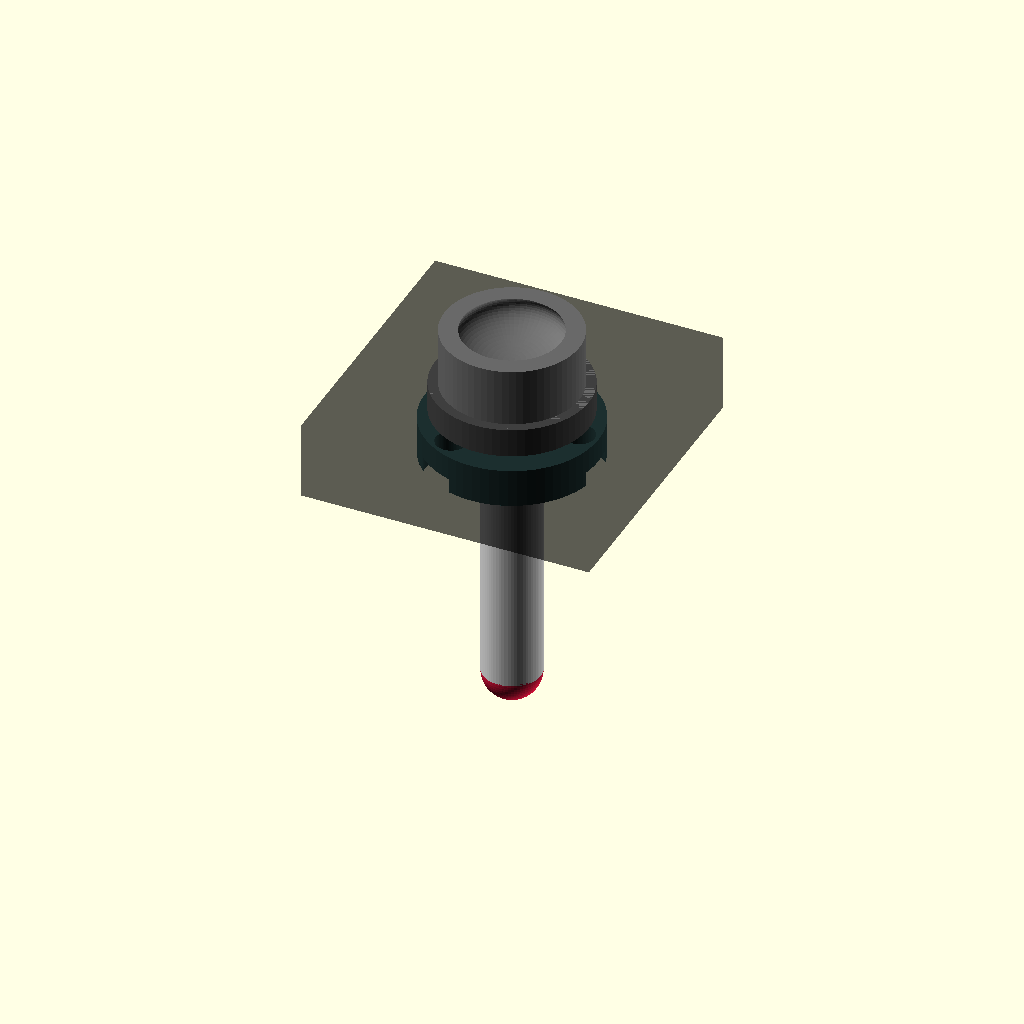
Cell 1 — every parameter at its default value.
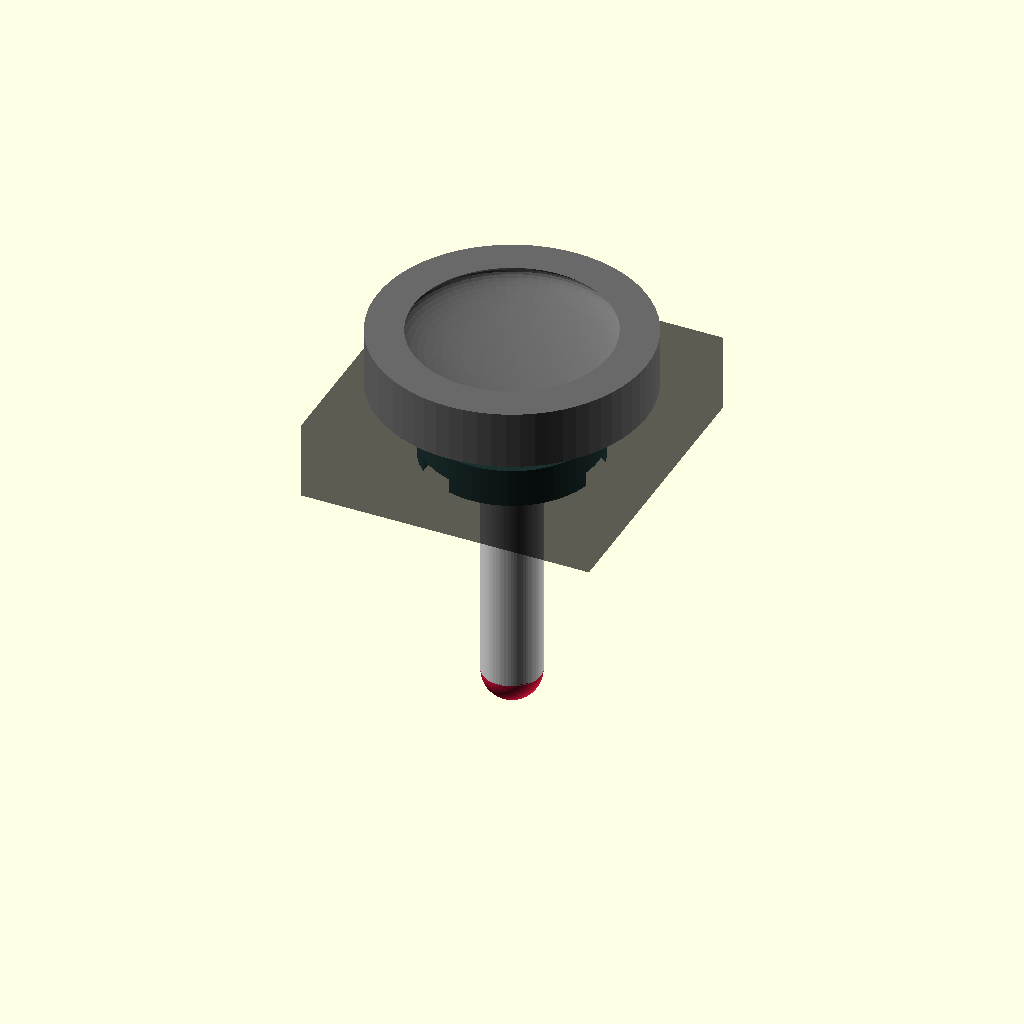
Cell 2 — cap_d set to 28, the other parameters unchanged.
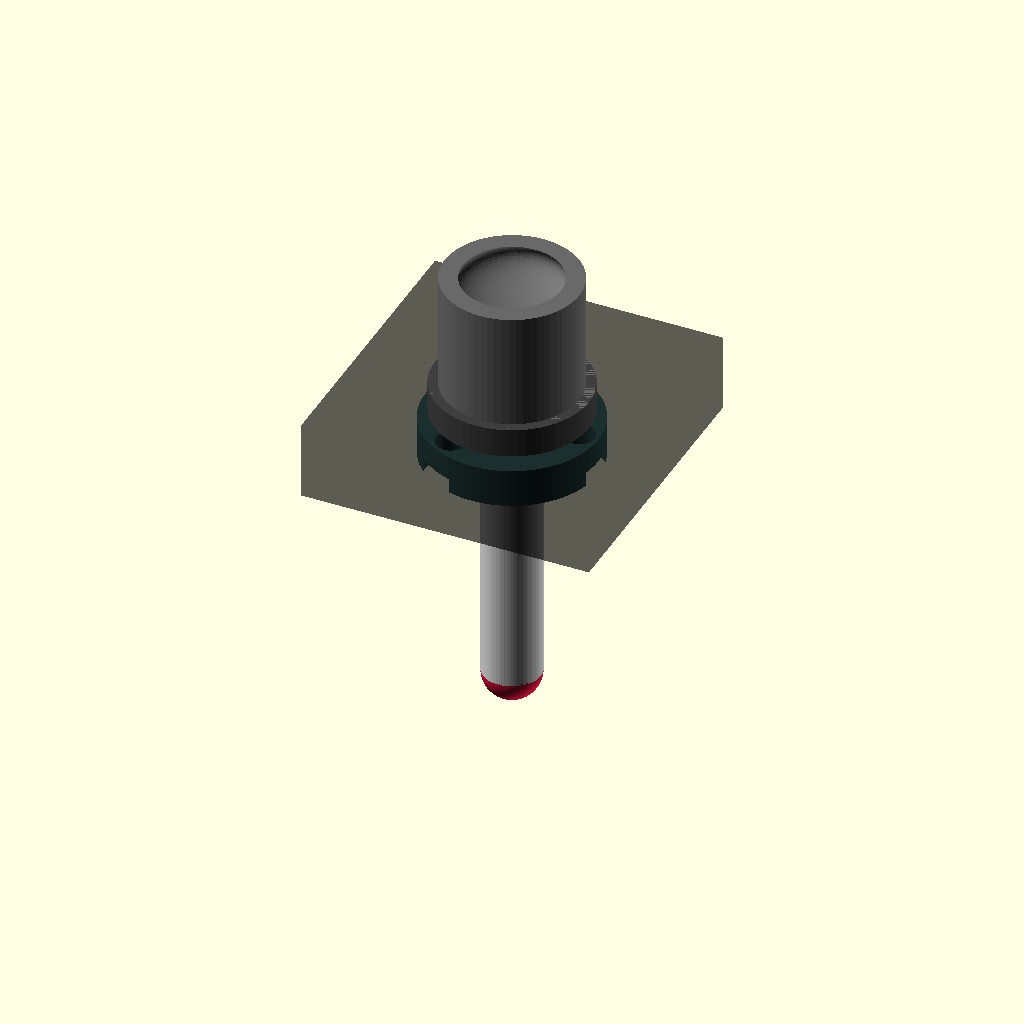
Cell 3: cap_h = 12 (everything else at default).
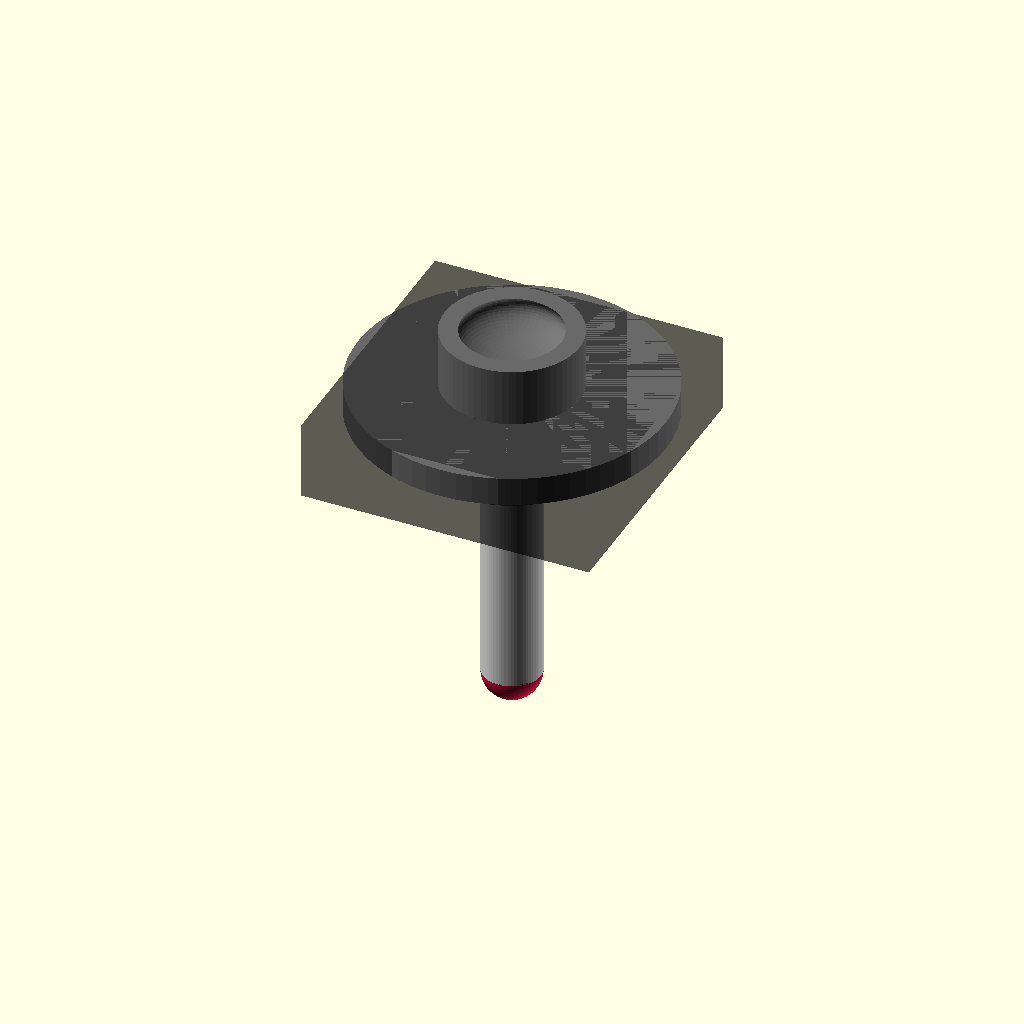
Cell 4: cap_skirt_d = 32 (everything else at default).
One fixed orthographic camera (rotation 55°, 0°, 25°; colour scheme Cornfield) for every cell.
OpenSCAD source file flight-rig/scad/lid-button.scad:
// Lid-mounted auxiliary button module — the "wirelessly, physically"
// design. A self-contained vertical plunger that drops into a circular hole
// in the rig's top lid. The cap projects above the lid for finger access;
// the plunger shaft passes through the lid and a TPU tip rests on the
// target keycap below. Press the cap → plunger drives the key. A small
// compression spring (user-supplied) between the cap underside and a flange
// on the lid underside returns the cap when released.
//
// Used for trigger / view-hat (×4) / gear / flap-up / flap-down → 8 modules
// total. The only parameter that changes per module is plunger_length, which
// depends on which target key the module sits over (different keycaps have
// slightly different heights and the lid sits at a fixed Z).
//
// Renders: cap (PLA), shaft (PLA), tip (TPU), retainer flange (PLA),
// or a preview of all four stacked.

// ---------- PARAMETERS ----------

RENDER = "preview";   // "cap", "shaft", "tip", "retainer", "preview"

// Cap (the part the user presses)
cap_d            = 14;      // diameter
cap_h            = 6;       // height above lid surface
cap_dish_depth   = 1.5;     // concave dish on the cap top, for finger
                            // self-centering and to match the "tactile" feel
cap_skirt_d      = 16;      // skirt diameter on the underside of the cap
                            // (larger than the lid hole, retains the cap on
                            // top of the lid and provides spring seat)
cap_skirt_h      = 3;

// Lid (the panel this module drops into)
lid_thickness    = 8;
lid_hole_d       = 10;      // hole through the lid for the shaft

// Shaft (the plunger going down through the lid)
shaft_d          = 6;       // shaft diameter; lid_hole_d - shaft_d = sliding
                            // clearance of 4mm radial (much loose) → keep
                            // shaft centered with a small printed sleeve
                            // (see retainer module)
plunger_length   = 30;      // distance from the bottom face of the cap skirt
                            // to the bottom face of the shaft, BEFORE the
                            // TPU tip. Adjust per target key.
                            // Defaults:
                            //   trigger (Space)        : 30mm
                            //   hat × 4 (Home/End/Pg)  : 30mm (right side cluster)
                            //   gear (G)               : 30mm
                            //   flap up (F7) flap down (F5): 32mm (function row is slightly higher)

// Spring well (return spring sits between cap underside and retainer top)
spring_od        = 5.2;     // user's compression spring outer Ø, clearance
spring_free_len  = 12;      // free length of the spring
spring_compressed = 7;      // compressed length under finger pressure
                            // → travel = free - compressed = 5mm of cap dip
                            //   before the tip contacts the keycap

// Retainer (a printed flange that screws or press-fits to the lid underside,
// trapping the cap and giving the spring a seat to push against)
ret_od           = 18;      // outer diameter of retainer (larger than
                            // lid_hole_d so it sits flush under the lid)
ret_h            = 4;
ret_hole_d       = 6.4;     // sliding fit on shaft
ret_screw_circle = 14;      // pitch circle for the three M3 screws securing
                            // the retainer to the lid underside

// Tip (TPU 95A hemisphere)
tip_d            = 6;
tip_extra        = 0;
tip_seat_depth   = 3;
tip_post_d       = 3.8;

// Print tuning
clearance        = 0.2;
$fn              = 64;

// ---------- MODULES ----------

module cap() {
    difference() {
        union() {
            // visible cap above the lid
            cylinder(d=cap_d, h=cap_h);
            // skirt under the lid surface (retained on top)
            translate([0, 0, -cap_skirt_h])
                cylinder(d=cap_skirt_d, h=cap_skirt_h);
        }
        // dish on top for finger feel
        translate([0, 0, cap_h - cap_dish_depth + 0.5])
            scale([1, 1, cap_dish_depth / (cap_d/4)])
                sphere(d=cap_d * 0.8);
        // bore for the shaft post (the shaft press-fits or glues into this)
        translate([0, 0, -cap_skirt_h - 0.01])
            cylinder(d=shaft_d + clearance, h=cap_skirt_h + 2);
        // spring well in the underside of the skirt
        translate([0, 0, -cap_skirt_h - 0.01])
            cylinder(d=spring_od, h=cap_skirt_h - 1);
    }
}

module shaft() {
    // single Ø6 rod, full plunger_length
    difference() {
        cylinder(d=shaft_d, h=plunger_length);
        // tip seat bore at the bottom end
        translate([0, 0, -0.01])
            cylinder(d=tip_post_d + clearance, h=tip_seat_depth);
    }
}

module retainer() {
    difference() {
        cylinder(d=ret_od, h=ret_h);
        // through-hole for shaft
        translate([0, 0, -0.01])
            cylinder(d=ret_hole_d, h=ret_h + 0.02);
        // three M3 screw holes for securing to lid underside
        for (a = [0, 120, 240])
            rotate([0, 0, a])
                translate([ret_screw_circle/2, 0, -0.01])
                    cylinder(d=3.2, h=ret_h + 0.02);
        // counterbore for screw heads (optional, comment in if needed)
        for (a = [0, 120, 240])
            rotate([0, 0, a])
                translate([ret_screw_circle/2, 0, ret_h - 1.5])
                    cylinder(d=5.5, h=2);
    }
    // raised lip around the through-hole as the spring seat
    translate([0, 0, ret_h - 0.01])
        difference() {
            cylinder(d=ret_hole_d + 3, h=1.5);
            translate([0, 0, -0.01])
                cylinder(d=ret_hole_d, h=2);
        }
}

module tip() {
    // (same as plunger.scad tip — duplicated here so this file is self-contained)
    union() {
        difference() {
            sphere(d=tip_d);
            translate([0, 0, -tip_d])
                cube([tip_d*2, tip_d*2, tip_d*2], center=true);
        }
        if (tip_extra > 0)
            translate([0, 0, -tip_extra])
                cylinder(d=tip_d, h=tip_extra);
        translate([0, 0, -tip_extra - tip_seat_depth + 0.01])
            cylinder(d=tip_post_d, h=tip_seat_depth);
    }
}

module preview() {
    // lid (sliced for clarity, just a slab)
    %color("Black", 0.4)
        translate([-15, -15, 0])
            cube([30, 30, lid_thickness]);
    // cap on top
    color("DimGray")
        translate([0, 0, lid_thickness])
            cap();
    // shaft hanging from cap into the lid
    color("Gainsboro")
        translate([0, 0, lid_thickness - cap_skirt_h - plunger_length])
            shaft();
    // retainer under the lid
    color("DarkSlateGray")
        translate([0, 0, -ret_h])
            translate([0, 0, lid_thickness])
                rotate([180, 0, 0])
                    retainer();
    // tip
    color("Crimson")
        translate([0, 0, lid_thickness - cap_skirt_h - plunger_length])
            rotate([180, 0, 0])
                tip();
}

// ---------- RENDER SELECTOR ----------

if (RENDER == "cap")             cap();
else if (RENDER == "shaft")      shaft();
else if (RENDER == "tip")        tip();
else if (RENDER == "retainer")   retainer();
else                              preview();
Parameter table extracted from the source (name, type, default, range or options):
RENDER: string, default "preview"
cap_d: number, default 14
cap_h: number, default 6
cap_dish_depth: number, default 1.5
cap_skirt_d: number, default 16
cap_skirt_h: number, default 3
lid_thickness: number, default 8
lid_hole_d: number, default 10
shaft_d: number, default 6
plunger_length: number, default 30
spring_od: number, default 5.2
spring_free_len: number, default 12
spring_compressed: number, default 7
ret_od: number, default 18
ret_h: number, default 4
ret_hole_d: number, default 6.4
ret_screw_circle: number, default 14
tip_d: number, default 6
tip_extra: number, default 0
tip_seat_depth: number, default 3
tip_post_d: number, default 3.8
clearance: number, default 0.2
